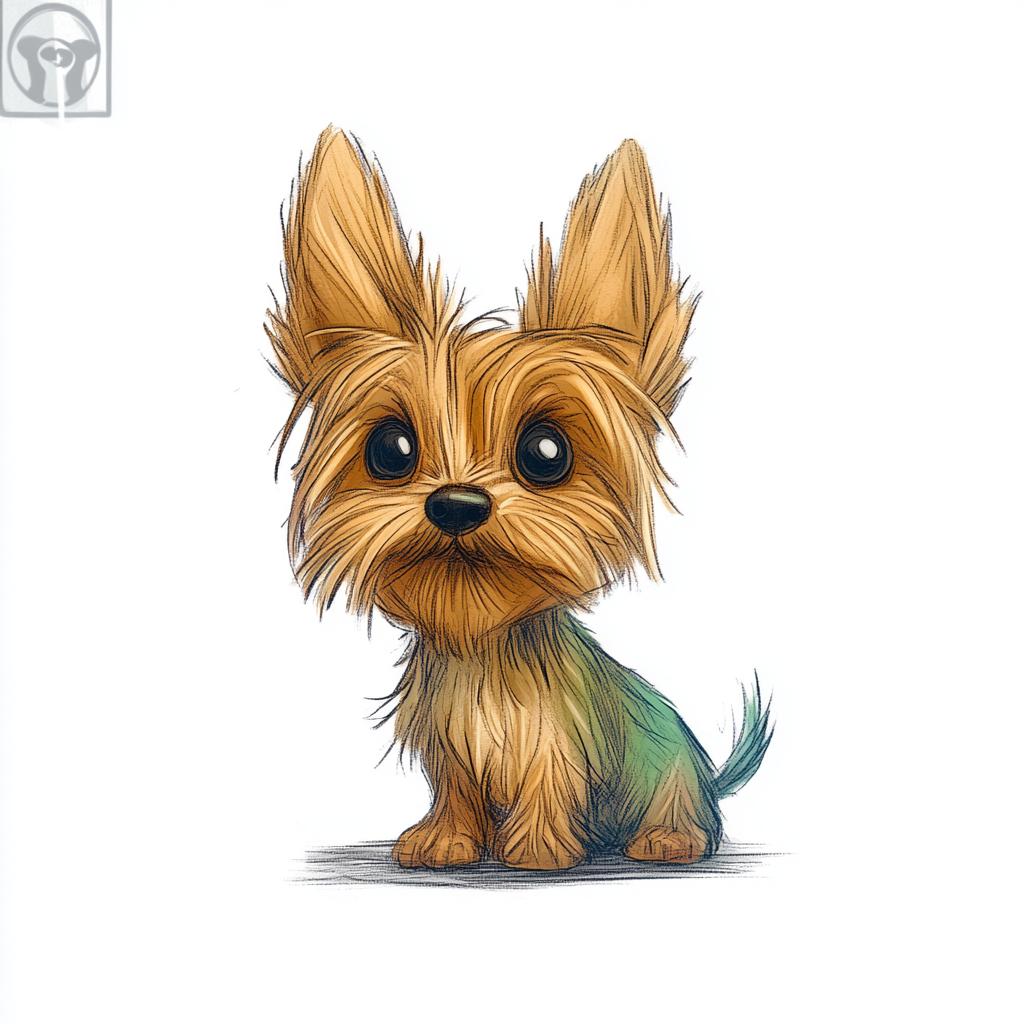
Generation parameters embedded in this image by Midjourney (PNG 'Description' text chunk):
Yorkie, cartoon style, pixar, fun --chaos 1 --ar 1:1 --profile [redacted] --stylize 979 --weird 21 --v 6.1 Job ID: 5f4ee291-34bc-4ebd-912e-845fa24fb01f